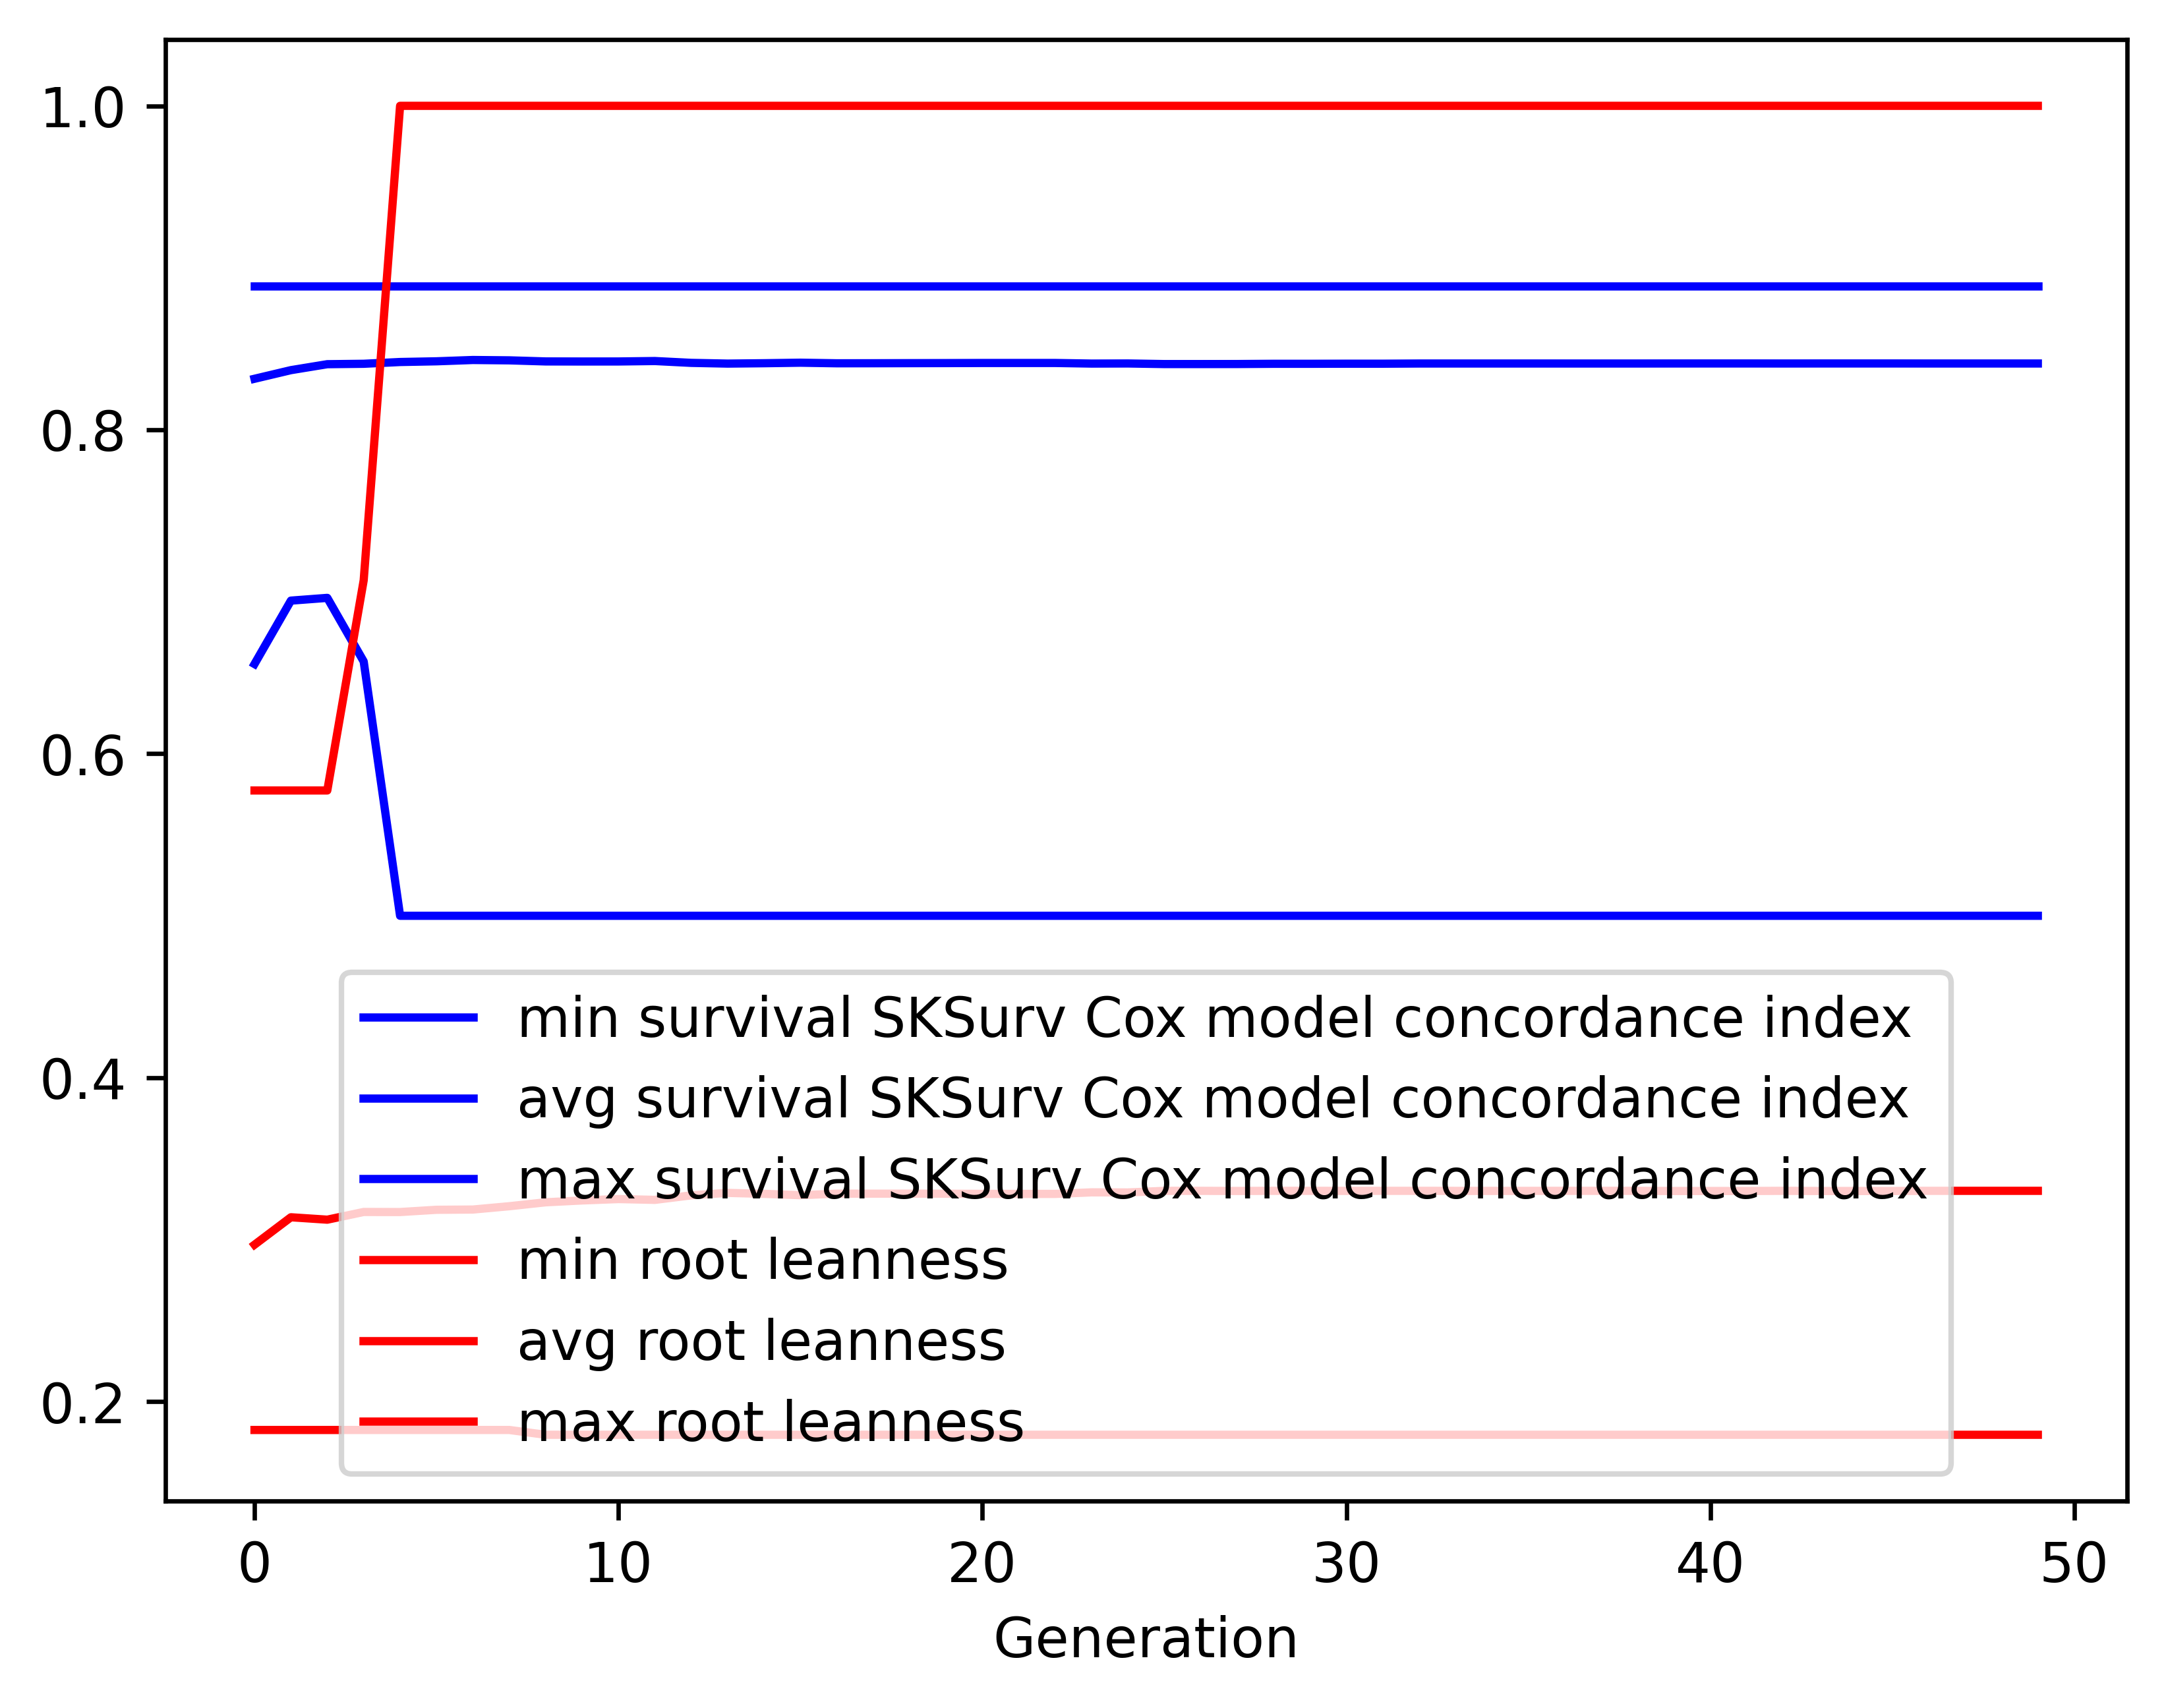

The data file committed next to this chart (first rows):
gen, evals, gen_feats, explored, survival SKSurv Cox model concordance in…, survival SKSurv Cox model concordance in…, survival SKSurv Cox model concordance in…, survival SKSurv Cox model concordance in…, root leanness_min, root leanness_avg, root leanness_max, root leanness_std
0, 500, 244, 244, 0.6554, 0.8315, 0.8888, 0.03985, 0.1826, 0.2969, 0.5774, 0.09559
1, 406, 215, 269, 0.6945, 0.8368, 0.8888, 0.03711, 0.1826, 0.3139, 0.5774, 0.09723
2, 409, 226, 287, 0.6962, 0.8405, 0.8888, 0.0372, 0.1826, 0.3124, 0.5774, 0.1003
3, 410, 210, 295, 0.657, 0.8408, 0.8888, 0.03922, 0.1826, 0.3172, 0.7071, 0.1064
4, 410, 216, 302, 0.5, 0.8419, 0.8888, 0.04207, 0.1826, 0.3171, 1.0, 0.113
5, 405, 222, 305, 0.5, 0.8423, 0.8888, 0.04243, 0.1826, 0.3185, 1.0, 0.114
6, 407, 200, 306, 0.5, 0.8431, 0.8888, 0.04216, 0.1826, 0.3187, 1.0, 0.1139
7, 400, 215, 307, 0.5, 0.8429, 0.8888, 0.04317, 0.1826, 0.3207, 1.0, 0.1162
8, 406, 197, 308, 0.5, 0.8422, 0.8888, 0.04507, 0.1796, 0.3231, 1.0, 0.1202
9, 415, 208, 308, 0.5, 0.8422, 0.8888, 0.04543, 0.1796, 0.3243, 1.0, 0.1212
10, 414, 207, 308, 0.5, 0.8422, 0.8888, 0.04581, 0.1796, 0.3251, 1.0, 0.1223
11, 399, 217, 308, 0.5, 0.8425, 0.8888, 0.04581, 0.1796, 0.3246, 1.0, 0.1226
12, 404, 207, 308, 0.5, 0.8413, 0.8888, 0.04845, 0.1796, 0.3274, 1.0, 0.1265
13, 408, 196, 308, 0.5, 0.8409, 0.8888, 0.04917, 0.1796, 0.3289, 1.0, 0.128
14, 418, 205, 308, 0.5, 0.8411, 0.8888, 0.04914, 0.1796, 0.3283, 1.0, 0.1282
15, 421, 212, 308, 0.5, 0.8414, 0.8888, 0.04935, 0.1796, 0.3275, 1.0, 0.1287
16, 407, 219, 308, 0.5, 0.8411, 0.8888, 0.04994, 0.1796, 0.3284, 1.0, 0.1298
17, 405, 206, 308, 0.5, 0.8411, 0.8888, 0.04995, 0.1796, 0.3285, 1.0, 0.1298
18, 404, 210, 308, 0.5, 0.8411, 0.8888, 0.04994, 0.1796, 0.3285, 1.0, 0.1298
19, 404, 192, 308, 0.5, 0.8412, 0.8888, 0.04995, 0.1796, 0.3284, 1.0, 0.1298
20, 410, 216, 308, 0.5, 0.8412, 0.8888, 0.04999, 0.1796, 0.3283, 1.0, 0.1299
21, 422, 211, 308, 0.5, 0.8413, 0.8888, 0.04999, 0.1796, 0.3283, 1.0, 0.1299
22, 408, 216, 308, 0.5, 0.8413, 0.8888, 0.04999, 0.1796, 0.3283, 1.0, 0.1299
23, 402, 208, 308, 0.5, 0.8409, 0.8888, 0.05056, 0.1796, 0.3293, 1.0, 0.1309
24, 410, 210, 308, 0.5, 0.8409, 0.8888, 0.05051, 0.1796, 0.3292, 1.0, 0.1309
25, 403, 195, 308, 0.5, 0.8406, 0.8888, 0.05108, 0.1796, 0.3302, 1.0, 0.1319
26, 408, 216, 308, 0.5, 0.8406, 0.8888, 0.05108, 0.1796, 0.3302, 1.0, 0.1319
27, 407, 210, 308, 0.5, 0.8406, 0.8888, 0.05109, 0.1796, 0.3301, 1.0, 0.132
28, 405, 213, 308, 0.5, 0.8408, 0.8888, 0.05047, 0.1796, 0.3302, 1.0, 0.1319
29, 402, 212, 308, 0.5, 0.8408, 0.8888, 0.05047, 0.1796, 0.3302, 1.0, 0.1319
30, 395, 219, 308, 0.5, 0.8408, 0.8888, 0.05029, 0.1796, 0.3302, 1.0, 0.1319
31, 418, 219, 308, 0.5, 0.8408, 0.8888, 0.05029, 0.1796, 0.3302, 1.0, 0.1319
32, 416, 217, 308, 0.5, 0.8409, 0.8888, 0.04996, 0.1796, 0.3302, 1.0, 0.1319
33, 402, 190, 308, 0.5, 0.8409, 0.8888, 0.04997, 0.1796, 0.3302, 1.0, 0.1319
34, 406, 217, 308, 0.5, 0.8409, 0.8888, 0.04997, 0.1796, 0.3302, 1.0, 0.1319
35, 404, 212, 308, 0.5, 0.8409, 0.8888, 0.04997, 0.1796, 0.3302, 1.0, 0.1319
36, 415, 212, 308, 0.5, 0.8409, 0.8888, 0.04996, 0.1796, 0.3302, 1.0, 0.1319
37, 414, 202, 308, 0.5, 0.8409, 0.8888, 0.04996, 0.1796, 0.3302, 1.0, 0.1319
38, 422, 224, 308, 0.5, 0.8409, 0.8888, 0.04996, 0.1796, 0.3302, 1.0, 0.1319
39, 410, 197, 308, 0.5, 0.8409, 0.8888, 0.04997, 0.1796, 0.3301, 1.0, 0.132
40, 418, 190, 308, 0.5, 0.8409, 0.8888, 0.04998, 0.1796, 0.3301, 1.0, 0.132
41, 394, 201, 308, 0.5, 0.8409, 0.8888, 0.04998, 0.1796, 0.3301, 1.0, 0.132
42, 421, 204, 308, 0.5, 0.8409, 0.8888, 0.04997, 0.1796, 0.3302, 1.0, 0.1319
43, 408, 210, 308, 0.5, 0.8409, 0.8888, 0.04998, 0.1796, 0.3301, 1.0, 0.132
44, 422, 216, 308, 0.5, 0.8409, 0.8888, 0.04998, 0.1796, 0.3301, 1.0, 0.132
45, 389, 195, 308, 0.5, 0.8409, 0.8888, 0.04998, 0.1796, 0.3301, 1.0, 0.132
46, 396, 205, 308, 0.5, 0.8409, 0.8888, 0.04997, 0.1796, 0.3302, 1.0, 0.1319
47, 397, 212, 308, 0.5, 0.8409, 0.8888, 0.04997, 0.1796, 0.3302, 1.0, 0.1319
48, 406, 206, 308, 0.5, 0.8409, 0.8888, 0.04997, 0.1796, 0.3302, 1.0, 0.1319
49, 424, 226, 308, 0.5, 0.8409, 0.8888, 0.04997, 0.1796, 0.3302, 1.0, 0.1319
